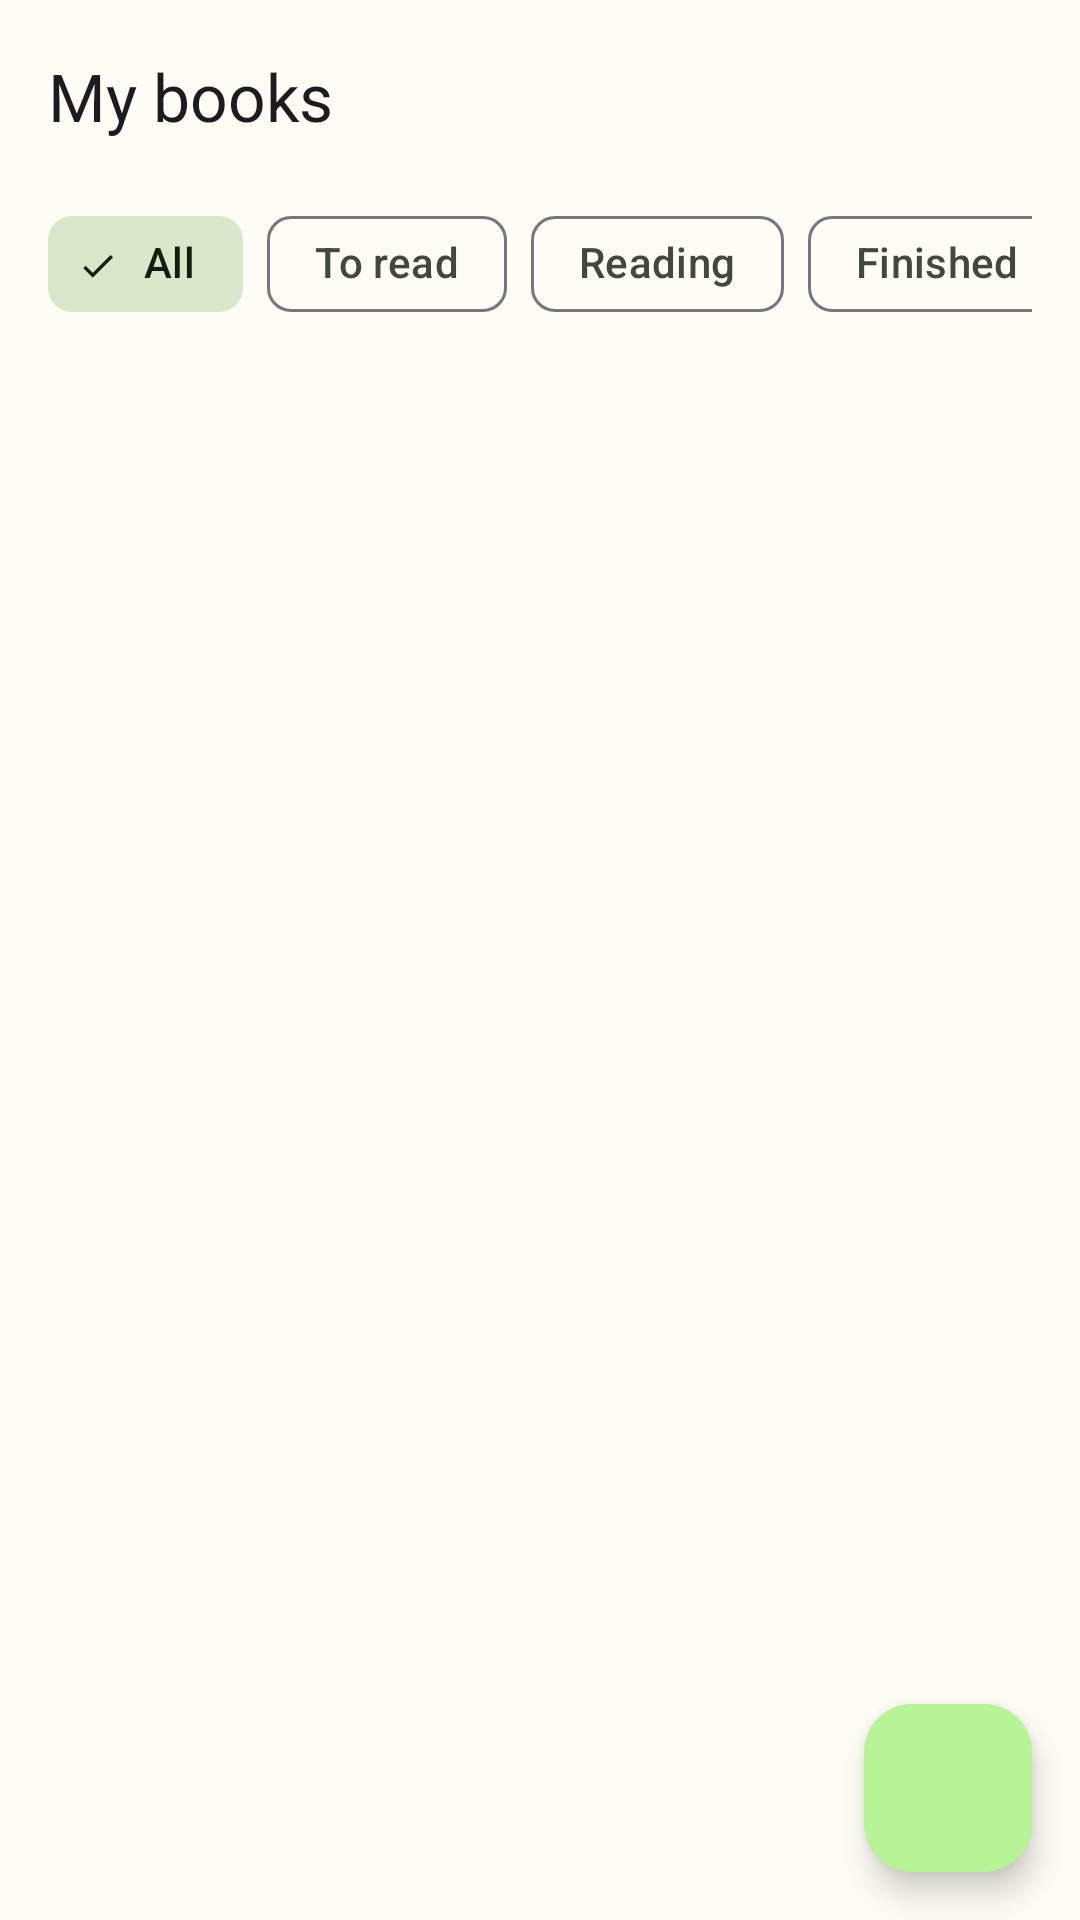

Reconstruct the res/layout file that produces this screen, plus the resources it refers to.
<!-- AndroidManifest.xml: application theme Theme.BookShelf -->
<!-- res/layout/fragment_book_list.xml -->
<?xml version="1.0" encoding="utf-8"?>
<androidx.coordinatorlayout.widget.CoordinatorLayout xmlns:android="http://schemas.android.com/apk/res/android"
    xmlns:app="http://schemas.android.com/apk/res-auto"
    android:layout_width="match_parent"
    android:layout_height="match_parent">

    <LinearLayout
        android:layout_width="match_parent"
        android:layout_height="match_parent"
        android:orientation="vertical">

        <com.google.android.material.appbar.MaterialToolbar
            android:id="@+id/toolbar"
            android:layout_width="match_parent"
            android:layout_height="?attr/actionBarSize"
            app:title="@string/book_list_title" />

        <HorizontalScrollView
            android:layout_width="match_parent"
            android:layout_height="wrap_content"
            android:paddingHorizontal="16dp"
            android:scrollbars="none">

            <com.google.android.material.chip.ChipGroup
                android:id="@+id/filterChips"
                android:layout_width="wrap_content"
                android:layout_height="wrap_content"
                app:checkedChip="@+id/chipAll"
                app:selectionRequired="true"
                app:singleLine="true"
                app:singleSelection="true">

                <com.google.android.material.chip.Chip
                    android:id="@+id/chipAll"
                    style="@style/Widget.Material3.Chip.Filter"
                    android:layout_width="wrap_content"
                    android:layout_height="wrap_content"
                    android:text="@string/filter_all" />

                <com.google.android.material.chip.Chip
                    android:id="@+id/chipToRead"
                    style="@style/Widget.Material3.Chip.Filter"
                    android:layout_width="wrap_content"
                    android:layout_height="wrap_content"
                    android:text="@string/status_to_read" />

                <com.google.android.material.chip.Chip
                    android:id="@+id/chipReading"
                    style="@style/Widget.Material3.Chip.Filter"
                    android:layout_width="wrap_content"
                    android:layout_height="wrap_content"
                    android:text="@string/status_reading" />

                <com.google.android.material.chip.Chip
                    android:id="@+id/chipFinished"
                    style="@style/Widget.Material3.Chip.Filter"
                    android:layout_width="wrap_content"
                    android:layout_height="wrap_content"
                    android:text="@string/status_finished" />

            </com.google.android.material.chip.ChipGroup>

        </HorizontalScrollView>

        <FrameLayout
            android:layout_width="match_parent"
            android:layout_height="0dp"
            android:layout_weight="1">

            <androidx.recyclerview.widget.RecyclerView
                android:id="@+id/bookList"
                android:layout_width="match_parent"
                android:layout_height="match_parent"
                android:clipToPadding="false"
                android:paddingHorizontal="16dp"
                android:paddingTop="8dp"
                android:paddingBottom="96dp"
                app:layoutManager="androidx.recyclerview.widget.LinearLayoutManager" />

            <TextView
                android:id="@+id/emptyText"
                android:layout_width="wrap_content"
                android:layout_height="wrap_content"
                android:layout_gravity="center"
                android:layout_marginHorizontal="32dp"
                android:gravity="center"
                android:text="@string/empty_list"
                android:textAppearance="?attr/textAppearanceBodyLarge"
                android:visibility="gone" />

        </FrameLayout>

    </LinearLayout>

    <com.google.android.material.floatingactionbutton.FloatingActionButton
        android:id="@+id/addBookButton"
        android:layout_width="wrap_content"
        android:layout_height="wrap_content"
        android:layout_gravity="bottom|end"
        android:layout_margin="16dp"
        android:contentDescription="@string/add_book"
        app:srcCompat="@drawable/ic_add" />

</androidx.coordinatorlayout.widget.CoordinatorLayout>
<!-- resources referenced by this layout -->
<resources>
  <string name="add_book">Add book</string>
  <string name="book_list_title">My books</string>
  <string name="empty_list">No books here yet. Tap + to add one.</string>
  <string name="filter_all">All</string>
  <string name="status_finished">Finished</string>
  <string name="status_reading">Reading</string>
  <string name="status_to_read">To read</string>
  <style name="Theme.BookShelf" parent="Theme.Material3.DayNight.NoActionBar">
          <item name="colorPrimary">@color/primary</item>
          <item name="colorOnPrimary">@color/on_primary</item>
          <item name="colorPrimaryContainer">@color/primary_container</item>
          <item name="colorOnPrimaryContainer">@color/on_primary_container</item>
          <item name="colorSecondary">@color/secondary</item>
          <item name="colorOnSecondary">@color/on_secondary</item>
          <item name="colorSecondaryContainer">@color/secondary_container</item>
          <item name="colorOnSecondaryContainer">@color/on_secondary_container</item>
          <item name="android:colorBackground">@color/surface</item>
          <item name="colorSurface">@color/surface</item>
          <item name="colorOnSurface">@color/on_surface</item>
          <item name="colorSurfaceVariant">@color/surface_variant</item>
          <item name="colorOnSurfaceVariant">@color/on_surface_variant</item>
      </style>
  <color name="primary">#386A20</color>
  <color name="on_primary">#FFFFFF</color>
  <color name="primary_container">#B7F397</color>
  <color name="on_primary_container">#042100</color>
  <color name="secondary">#55624C</color>
  <color name="on_secondary">#FFFFFF</color>
  <color name="secondary_container">#D9E7CB</color>
  <color name="on_secondary_container">#131F0D</color>
  <color name="surface">#FDFDF5</color>
  <color name="on_surface">#1A1C18</color>
  <color name="surface_variant">#E0E4D6</color>
  <color name="on_surface_variant">#43483E</color>
</resources>
